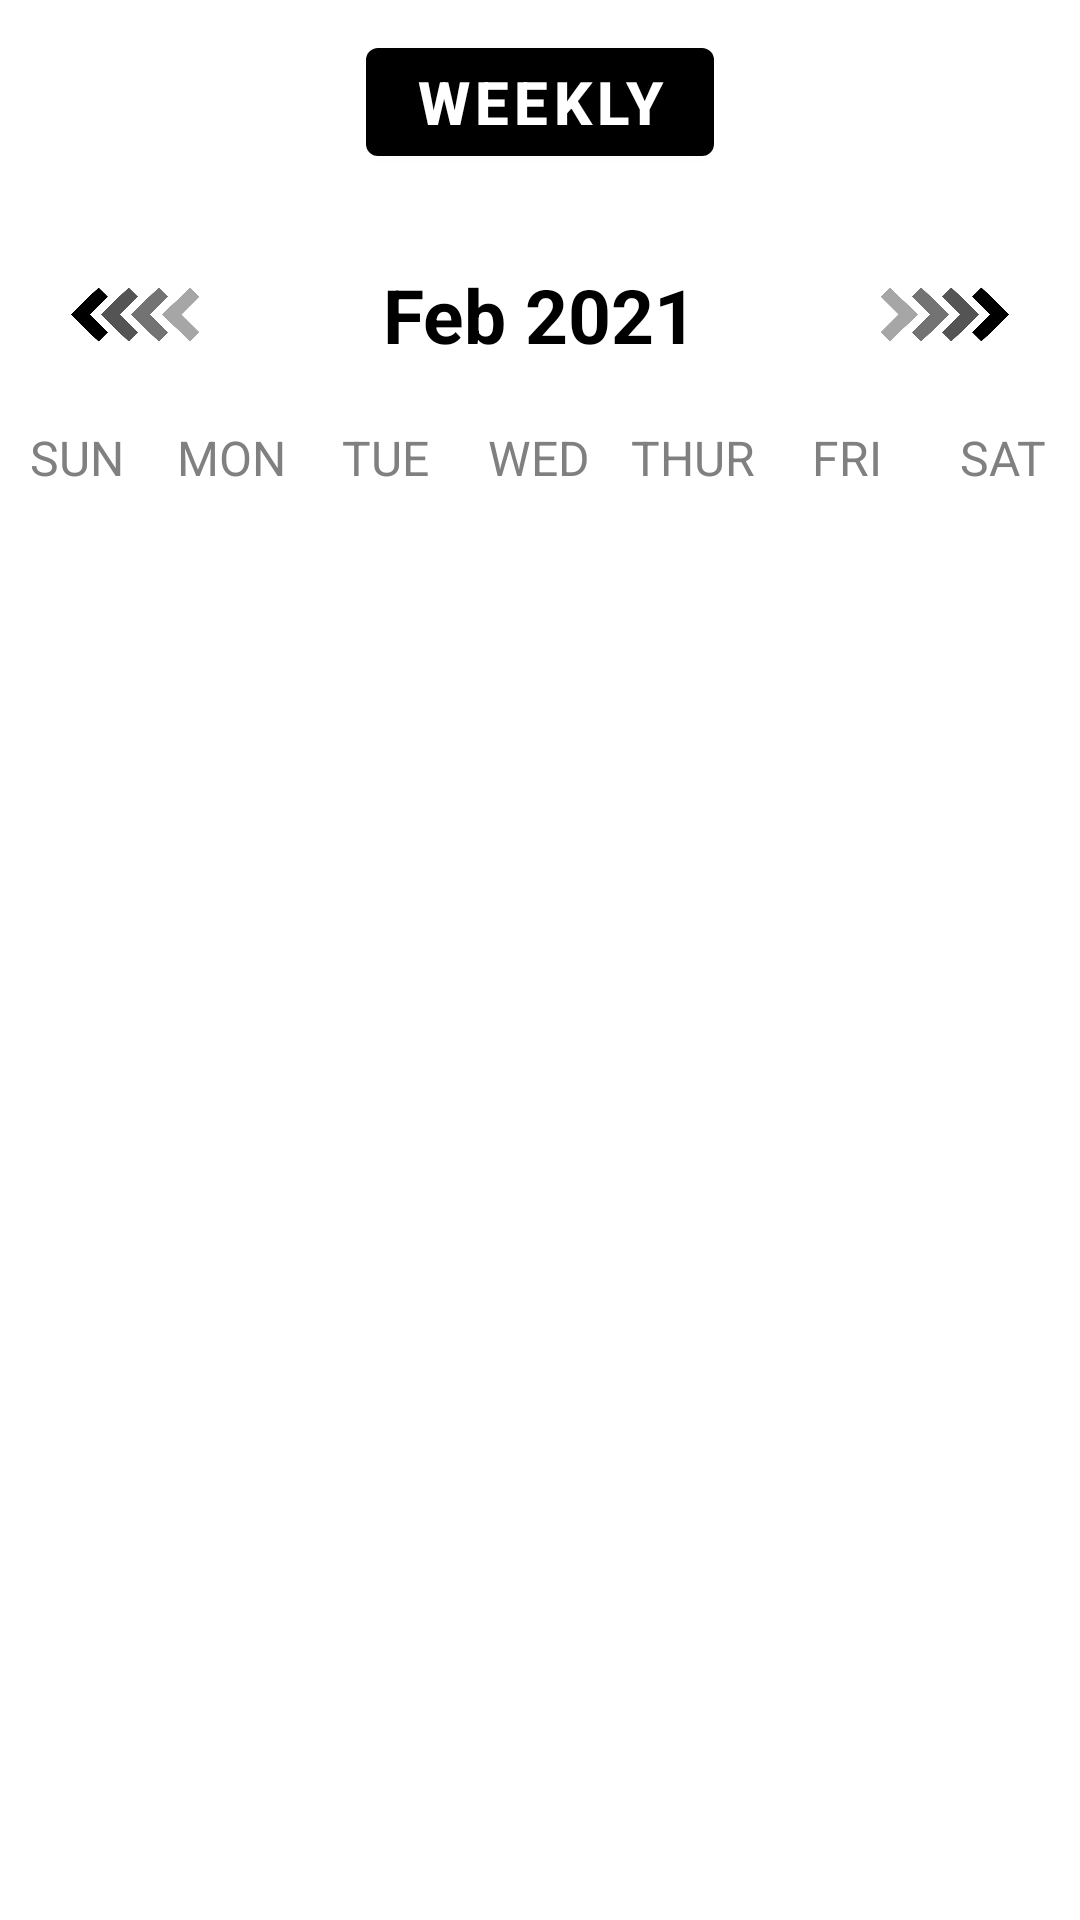

Layout XML and referenced resources for this Android screen:
<!-- AndroidManifest.xml: application theme Theme.MyFitnessApp -->
<!-- res/layout/calendar_activity.xml -->
<?xml version="1.0" encoding="utf-8"?>
<LinearLayout
    xmlns:android="http://schemas.android.com/apk/res/android"
    xmlns:app="http://schemas.android.com/apk/res-auto"
    xmlns:tools="http://schemas.android.com/tools"
    android:layout_width="match_parent"
    android:layout_height="match_parent"
    android:orientation="vertical"
    tools:context=".Calendar.CalendarActivity">

    <Button
        android:layout_width="wrap_content"
        android:layout_height="wrap_content"
        android:layout_gravity="center"
        android:text="Weekly"
        android:layout_margin="10dp"
        android:background="@null"
        android:textStyle="bold"
        android:onClick="weeklyAction"
        android:textSize="20sp"/>


    <LinearLayout
        android:layout_width="match_parent"
        android:layout_height="wrap_content"
        android:orientation="horizontal"
        android:layout_marginBottom="20dp"
        android:layout_marginTop="20dp">

        <ImageView
            android:layout_width="0dp"
            android:layout_height="match_parent"
            android:layout_weight="1"
            android:src="@drawable/left"
            android:background="@null"
            android:textStyle="bold"
            android:onClick="previousMonthAction"
            android:textSize="20sp"/>

        <TextView
            android:id="@+id/monthYearTV"
            android:layout_width="0dp"
            android:layout_weight="2"
            android:layout_height="wrap_content"
            android:text="Feb 2021"
            android:textSize="25sp"
            android:textStyle="bold"
            android:textAlignment="center"
            android:textColor="@color/black"/>

        <ImageView
            android:layout_width="0dp"
            android:layout_height="match_parent"
            android:layout_weight="1"
            android:src="@drawable/right"
            android:background="@null"
            android:textStyle="bold"
            android:onClick="nextMonthAction"
            android:textSize="20sp"/>

    </LinearLayout>

    <LinearLayout
        android:layout_width="match_parent"
        android:layout_height="wrap_content"
        android:orientation="horizontal">

        <TextView
            android:layout_width="0dp"
            android:layout_height="wrap_content"
            android:layout_weight="1"
            android:text="SUN"
            android:textColor="@color/gray"
            android:textAlignment="center"
            android:textSize="16sp"/>

        <TextView
            android:layout_width="0dp"
            android:layout_height="wrap_content"
            android:layout_weight="1"
            android:text="MON"
            android:textColor="@color/gray"
            android:textAlignment="center"
            android:textSize="16sp"/>

        <TextView
            android:layout_width="0dp"
            android:layout_height="wrap_content"
            android:layout_weight="1"
            android:text="TUE"
            android:textColor="@color/gray"
            android:textAlignment="center"
            android:textSize="16sp"/>

        <TextView
            android:layout_width="0dp"
            android:layout_height="wrap_content"
            android:layout_weight="1"
            android:text="WED"
            android:textColor="@color/gray"
            android:textAlignment="center"
            android:textSize="16sp"/>

        <TextView
            android:layout_width="0dp"
            android:layout_height="wrap_content"
            android:layout_weight="1"
            android:text="THUR"
            android:textColor="@color/gray"
            android:textAlignment="center"
            android:textSize="16sp"/>

        <TextView
            android:layout_width="0dp"
            android:layout_height="wrap_content"
            android:layout_weight="1"
            android:text="FRI"
            android:textColor="@color/gray"
            android:textAlignment="center"
            android:textSize="16sp"/>

        <TextView
            android:layout_width="0dp"
            android:layout_height="wrap_content"
            android:layout_weight="1"
            android:text="SAT"
            android:textColor="@color/gray"
            android:textAlignment="center"
            android:textSize="16sp"/>


    </LinearLayout>


    <androidx.recyclerview.widget.RecyclerView
        android:id="@+id/calendarRecyclerView"
        android:layout_width="match_parent"
        android:layout_height="match_parent"/>

</LinearLayout>
<!-- resources referenced by this layout -->
<resources>
  <color name="black">#FF000000</color>
  <color name="gray">#808080</color>
  <!-- drawable left: png bitmap (drawable, 38443 bytes) -->
  <!-- drawable right: png bitmap (drawable, 39186 bytes) -->
  <style name="Theme.MyFitnessApp" parent="Theme.MaterialComponents.DayNight.NoActionBar">
          <item name="android:windowIsTranslucent">true</item>
          <item name="android:windowCloseOnTouchOutside">true</item>
          <item name="colorPrimary">@color/black</item>
          <item name="colorPrimaryVariant">@color/gray</item>
          <item name="colorOnPrimary">@color/white</item>
          
          <item name="colorSecondary">@color/gray</item>
          <item name="colorSecondaryVariant">@color/teal_700</item>
          <item name="colorOnSecondary">@color/black</item>
          
          <item name="android:statusBarColor" tools:targetApi="l">?attr/colorPrimaryVariant</item>
      </style>
  <color name="white">#FFFFFFFF</color>
  <color name="teal_700">#FF018786</color>
</resources>
